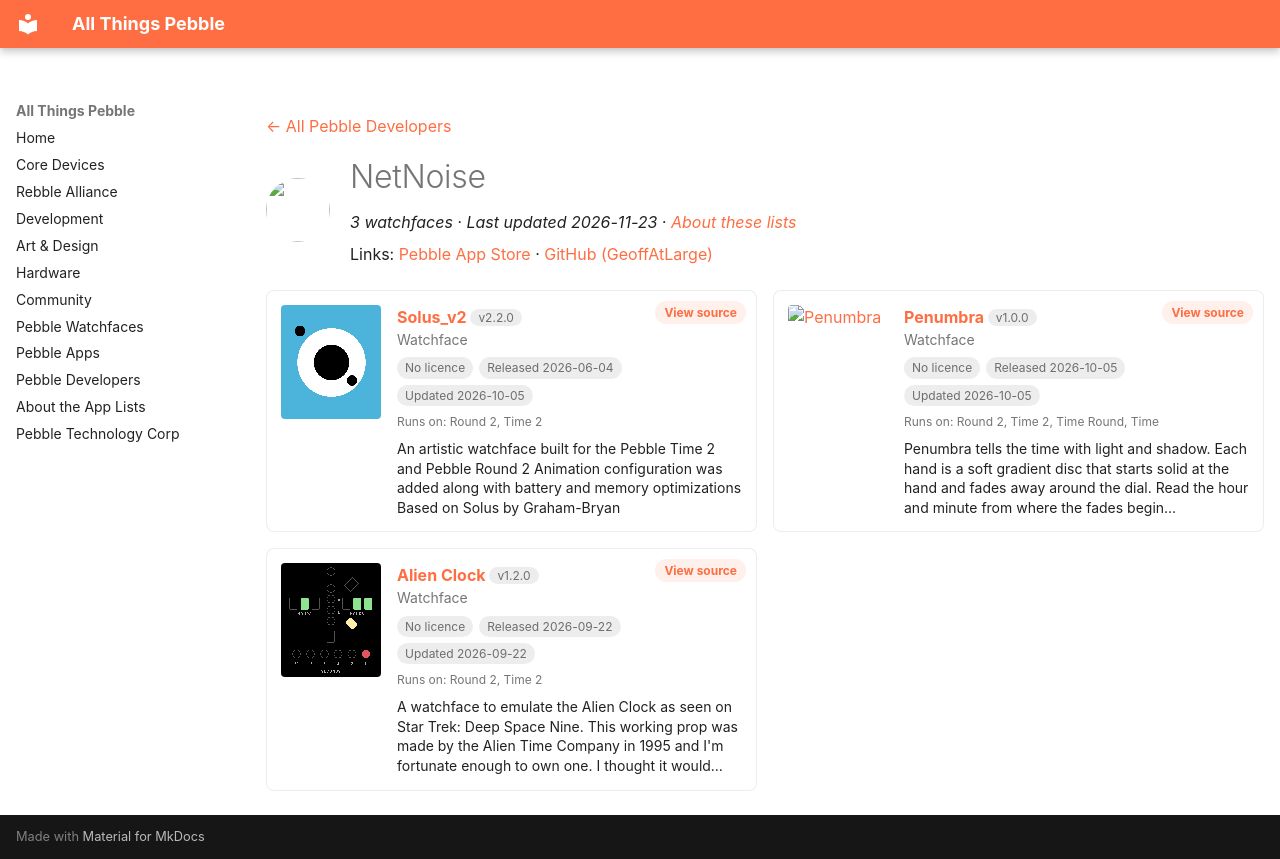

repository: saltedlolly/all-things-pebble · page: developers/netnoise.html · generator: mkdocs

---
title: "NetNoise"
hide:
  - toc
---

<!-- Generated by scripts/update_app_directory.py: do not edit by hand -->
[← All Pebble Developers](../developers.md)

<div class="dev-header" markdown>
<img class="dev-avatar" src="https://github.com/GeoffAtLarge.png?size=128" alt="" width="64" height="64" loading="lazy" onerror="this.remove()">
<div class="dev-intro" markdown>

# NetNoise

*3 watchfaces · Last updated 2026-11-23 · [About these lists](../about-app-lists.md)*

Links: [Pebble App Store](https://apps.repebble.com/apps/dev/netnoise_164926ef742b9ab422a9bacb) · [GitHub (GeoffAtLarge)](https://github.com/GeoffAtLarge)

</div>
</div>

<div class="dev-controls" data-search-exclude hidden>
<div class="dev-filter" role="group" aria-label="Show"><button type="button" data-filter="all" aria-pressed="true">All <span>3</span></button><button type="button" data-filter="watchface" aria-pressed="false">Watchfaces <span>3</span></button><button type="button" data-filter="watchapp" aria-pressed="false" disabled>Apps <span>0</span></button></div>
<label class="dev-sort">Sort by <select><option value="updated">Recently updated</option><option value="released">Newest release</option><option value="title">A–Z</option></select></label>
</div>

<div class="app-grid dev-apps" data-search-exclude>
<div class="app-card" data-type="watchface" data-title="solus_v2" data-released="2026-06-04" data-updated="2026-10-05">
<a class="app-shot" href="https://apps.repebble.com/52423694fd1c4395afd81b43" data-search-exclude><img src="../images/apps/52423694fd1c4395afd81b43.png" alt="Solus_v2" loading="lazy"></a>
<div class="app-info">
<h2 class="app-name" id="app-52423694fd1c4395afd81b43"><a href="https://apps.repebble.com/52423694fd1c4395afd81b43">Solus_v2</a> <span class="app-version" title="Latest version" data-search-exclude>v2.2.0</span></h2>
<a class="app-source" href="https://github.com/GeoffAtLarge/pebble-solus-v2" title="Source code" data-search-exclude>View source</a>
<div class="app-dev">Watchface</div>
<div class="app-tags" data-search-exclude><span class="app-licence app-licence--none" title="Licence">No licence</span> <span title="First published in the app store">Released 2026-06-04</span> <span title="Latest release in the app store">Updated 2026-10-05</span></div>
<div class="app-watches" title="Supported watches" data-search-exclude>Runs on: Round 2, Time 2</div>
<p class="app-desc">An artistic watchface built for the Pebble Time 2 and Pebble Round 2 Animation configuration was added along with battery and memory optimizations Based on Solus by Graham-Bryan</p>
</div>
</div>
<div class="app-card" data-type="watchface" data-title="penumbra" data-released="2026-10-05" data-updated="2026-10-05">
<a class="app-shot" href="https://apps.repebble.com/cbd7840a45424bae97f459ec" data-search-exclude><img src="../images/apps/cbd7840a45424bae97f459ec.png" alt="Penumbra" loading="lazy"></a>
<div class="app-info">
<h2 class="app-name" id="app-cbd7840a45424bae97f459ec"><a href="https://apps.repebble.com/cbd7840a45424bae97f459ec">Penumbra</a> <span class="app-version" title="Latest version" data-search-exclude>v1.0.0</span></h2>
<a class="app-source" href="https://github.com/GeoffAtLarge/pebble-gradient-watchface" title="Source code" data-search-exclude>View source</a>
<div class="app-dev">Watchface</div>
<div class="app-tags" data-search-exclude><span class="app-licence app-licence--none" title="Licence">No licence</span> <span title="First published in the app store">Released 2026-10-05</span> <span title="Latest release in the app store">Updated 2026-10-05</span></div>
<div class="app-watches" title="Supported watches" data-search-exclude>Runs on: Round 2, Time 2, Time Round, Time</div>
<p class="app-desc">Penumbra tells the time with light and shadow. Each hand is a soft gradient disc that starts solid at the hand and fades away around the dial. Read the hour and minute from where the fades begin…</p>
</div>
</div>
<div class="app-card" data-type="watchface" data-title="alien clock" data-released="2026-09-22" data-updated="2026-09-22">
<a class="app-shot" href="https://apps.repebble.com/2ee3a721b23b44968487102b" data-search-exclude><img src="../images/apps/2ee3a721b23b44968487102b.png" alt="Alien Clock" loading="lazy"></a>
<div class="app-info">
<h2 class="app-name" id="app-2ee3a721b23b44968487102b"><a href="https://apps.repebble.com/2ee3a721b23b44968487102b">Alien Clock</a> <span class="app-version" title="Latest version" data-search-exclude>v1.2.0</span></h2>
<a class="app-source" href="https://github.com/GeoffAtLarge/pebble-alien-clock" title="Source code" data-search-exclude>View source</a>
<div class="app-dev">Watchface</div>
<div class="app-tags" data-search-exclude><span class="app-licence app-licence--none" title="Licence">No licence</span> <span title="First published in the app store">Released 2026-09-22</span> <span title="Latest release in the app store">Updated 2026-09-22</span></div>
<div class="app-watches" title="Supported watches" data-search-exclude>Runs on: Round 2, Time 2</div>
<p class="app-desc">A watchface to emulate the Alien Clock as seen on Star Trek: Deep Space Nine. This working prop was made by the Alien Time Company in 1995 and I&#x27;m fortunate enough to own one. I thought it would…</p>
</div>
</div>
</div>
